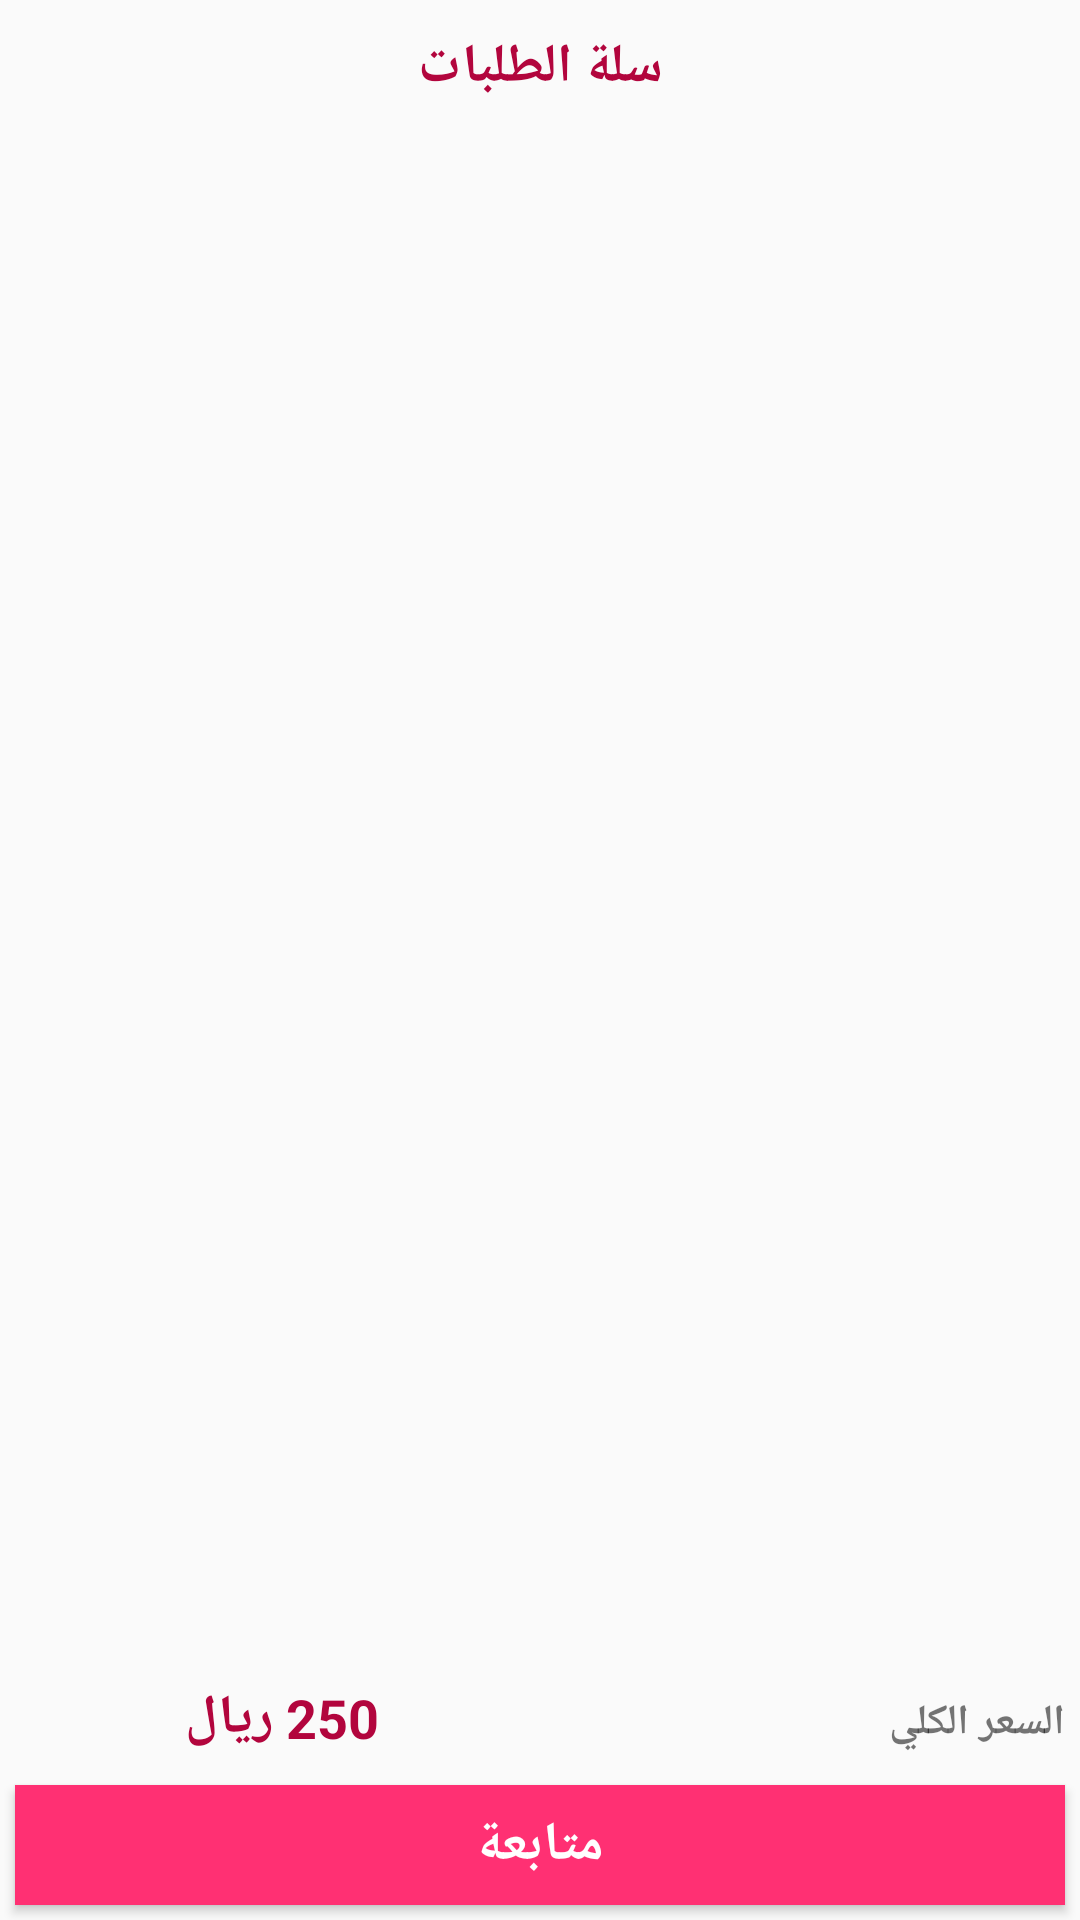

Layout XML and referenced resources for this Android screen:
<!-- AndroidManifest.xml: activity theme AppTheme.NoActionBar -->
<!-- res/layout/activity_cart.xml -->
<?xml version="1.0" encoding="utf-8"?>
<LinearLayout xmlns:android="http://schemas.android.com/apk/res/android"
    xmlns:app="http://schemas.android.com/apk/res-auto"
    xmlns:tools="http://schemas.android.com/tools"
    android:layout_width="match_parent"
    android:layout_height="match_parent"
    android:orientation="vertical">

    
    
    
    
    

    
    
    
    
    
    

    
    

    <FrameLayout
        android:layout_width="match_parent"
        android:layout_height="?attr/actionBarSize">

        <TextView
            android:layout_width="match_parent"
            android:layout_height="wrap_content"
            android:textStyle="bold"
            android:textSize="18sp"
            android:textColor="@color/colorPrimaryDark"
            android:gravity="center"
            android:padding="10dp"
            android:text="سلة الطلبات"/>

    </FrameLayout>

    <android.support.v7.widget.RecyclerView
        android:layout_weight="1"
        android:padding="8dp"
        android:id="@+id/recycle"
        android:layout_width="match_parent"
        android:layout_height="0dip"/>

    <LinearLayout
        android:layout_margin="5dp"
        android:orientation="horizontal"
        android:layout_width="match_parent"
        android:layout_height="wrap_content">
        <TextView
            android:id="@+id/tvTotal"
            android:layout_weight=".5"
            android:layout_width="wrap_content"
            android:layout_height="wrap_content"
            android:gravity="center"
            android:textSize="18sp"
            android:textColor="@color/colorPrimaryDark"
            android:textStyle="bold"
            android:text="250 ريال"/>
        <TextView
            android:layout_weight=".5"
            android:text="السعر الكلي"
            android:textStyle="bold"
            android:layout_width="wrap_content"
            android:layout_height="wrap_content" />
    </LinearLayout>

    <Button
        android:layout_margin="5dp"
        android:id="@+id/bSubmit"
        android:layout_width="match_parent"
        android:layout_height="40dp"
        android:background="@drawable/button_style"
        android:textColor="@android:color/white"
        android:padding="5dp"
        android:textStyle="bold"
        android:textSize="18sp"
        android:text="متابعة"/>

</LinearLayout>
<!-- resources referenced by this layout -->
<resources>
  <color name="colorPrimary">#FF3073</color>
  <color name="colorPrimaryDark">#B2053D</color>
  <!-- drawable button_style (drawable) -->
  <?xml version="1.0" encoding="utf-8"?>
  <selector xmlns:android="http://schemas.android.com/apk/res/android">
      <item android:state_pressed="false">
          <shape>
              <solid android:color="@color/colorAccent"/>
          </shape>
      </item>
      <item android:state_pressed="true">
          <shape>
              <solid android:color="#CD0445"/>
          </shape>
      </item>
  </selector>
  <style name="AppTheme.AppBarOverlay" parent="ThemeOverlay.AppCompat.Dark" />
  <style name="AppTheme.PopupOverlay" parent="ThemeOverlay.AppCompat.Dark" />
  <style name="AppTheme.NoActionBar">
          <item name="windowActionBar">false</item>
          <item name="android:windowActionBar">false</item>
          <item name="windowNoTitle">true</item>
      </style>
  <color name="colorAccent">#FF3073</color>
</resources>
